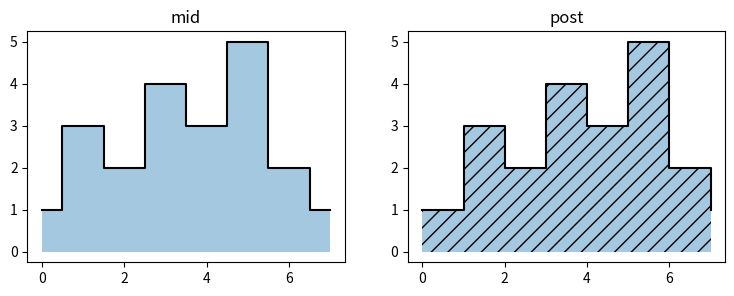

This figure's Python source:
# fill_between with step='mid' and 'post' to shade under step plots correctly.
import numpy as np
import matplotlib.pyplot as plt

x = np.arange(8)
y = np.array([1, 3, 2, 4, 3, 5, 2, 1])
fig, (a, b) = plt.subplots(1, 2, figsize=(9, 3))
a.step(x, y, where="mid", color="k")
a.fill_between(x, y, step="mid", alpha=0.4)
a.set_title("mid")
b.step(x, y, where="post", color="k")
b.fill_between(x, y, step="post", alpha=0.4, hatch="//")
b.set_title("post")
print(len(a.collections), len(b.collections))
fig.savefig("step_fill.png")
